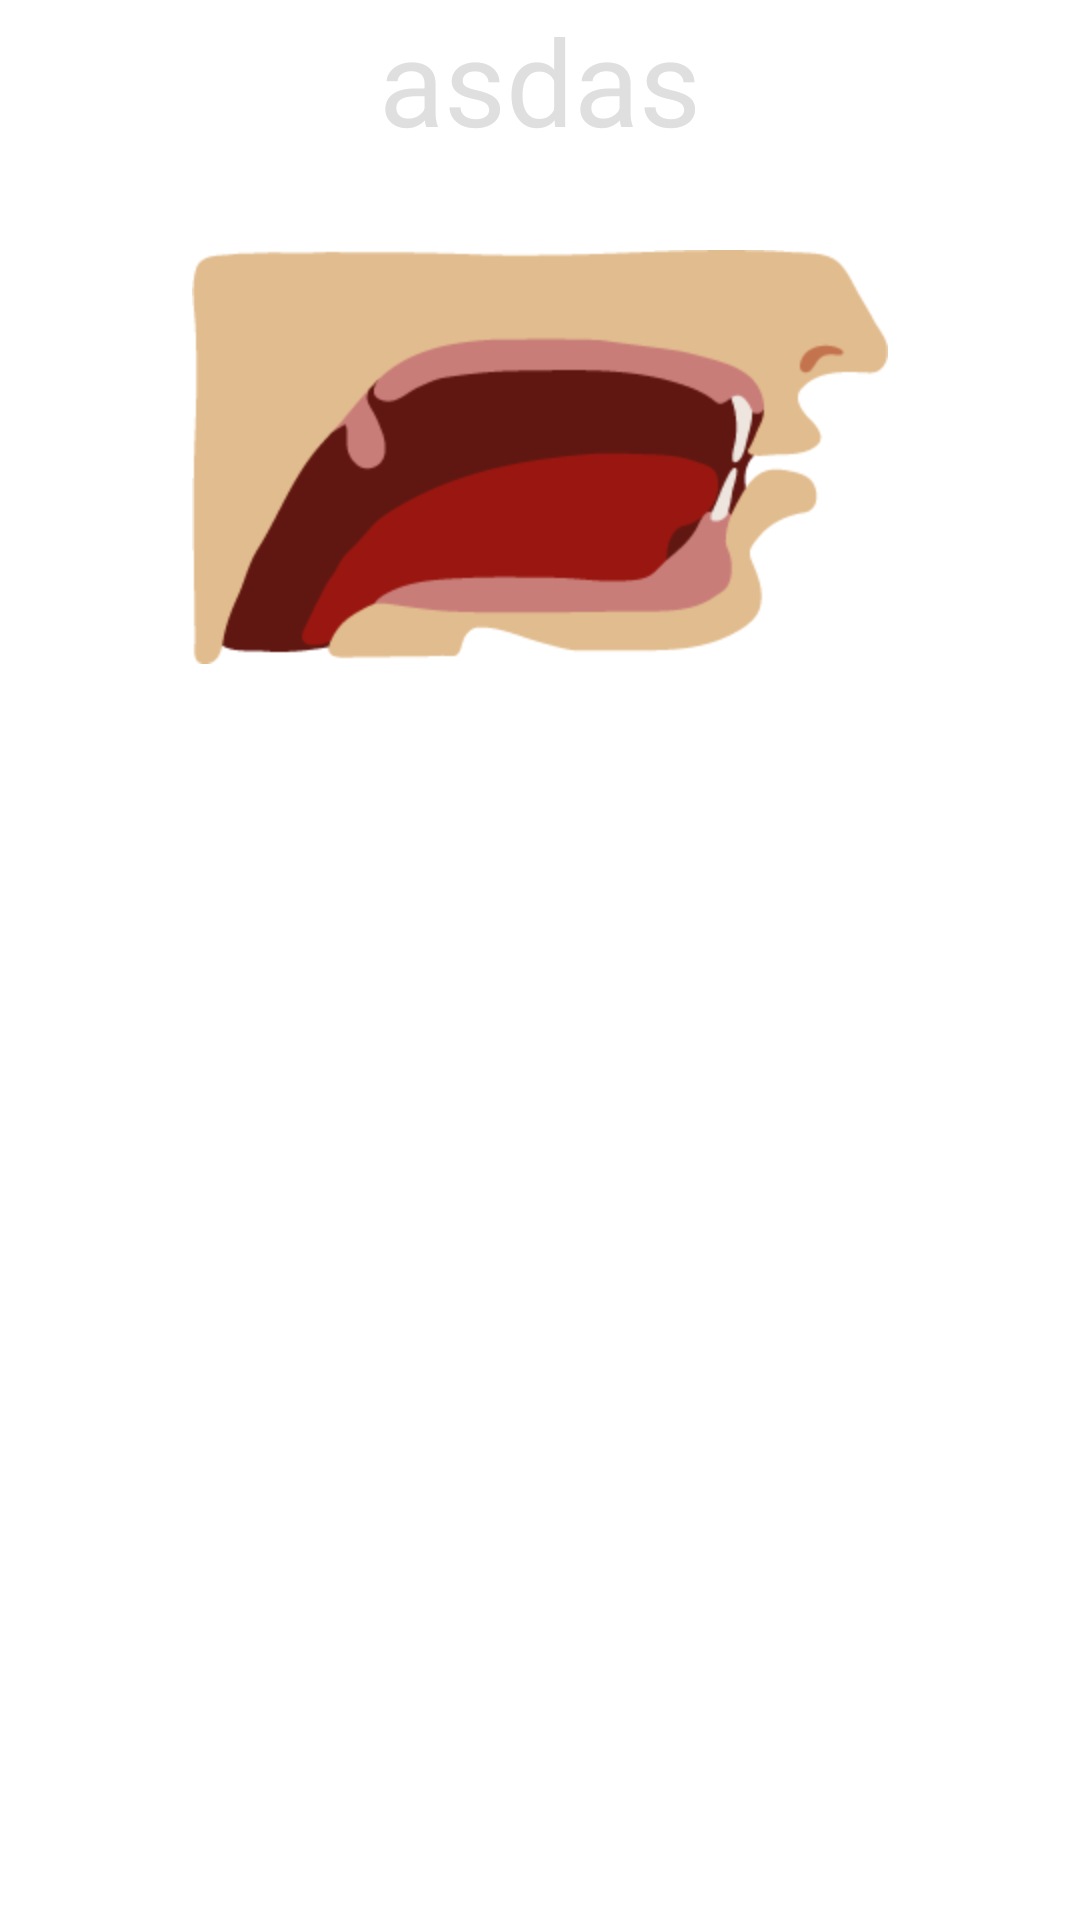

Android layout source for this screen:
<!-- AndroidManifest.xml: application theme android:Theme.Holo.Light.NoActionBar -->
<!-- res/layout/tutor_item.xml -->
<?xml version="1.0" encoding="utf-8"?>

<RelativeLayout xmlns:android="http://schemas.android.com/apk/res/android"
    android:layout_width="match_parent"
    android:layout_height="match_parent" >

   
       <TextView
        android:id="@+id/textView1"
        android:layout_width="wrap_content"
        android:layout_height="wrap_content"
        android:layout_alignParentTop="true"
        android:layout_centerHorizontal="true"
        android:textColor="@color/putih_gelap"
        android:textSize="40dp"
        android:text="asdas" />
   
    <ImageView
        android:id="@+id/imageView2"
        android:layout_width="wrap_content"
        android:layout_height="wrap_content"
        android:layout_below="@+id/textView1"
        android:layout_centerHorizontal="true"
        android:layout_marginTop="30dp"
        android:src="@drawable/tutor_1" />
    
    <LinearLayout
        android:layout_width="wrap_content"
        android:layout_height="wrap_content"
        android:layout_below="@+id/imageView2"
        android:layout_marginTop="30dp"
        android:layout_centerHorizontal="true"
        android:gravity="top|center_horizontal"
        android:layout_marginLeft="20dp"
        android:layout_centerInParent="true"
        android:layout_marginRight="20dp"
        android:orientation="vertical" >

        <TextView
            android:id="@+id/txthinttitle"
            android:layout_width="wrap_content"
            android:layout_height="wrap_content"
            android:layout_marginTop="20dp"
            android:gravity="center"
            android:textColor="@color/putih"
            android:textSize="20dp"
            android:textStyle="bold" />

        <TextView
            android:id="@+id/txthinttext"
            android:layout_width="wrap_content"
            android:layout_height="wrap_content"
            android:layout_marginTop="10dp"
             android:gravity="center"
            android:textColor="@color/putih"
            android:textSize="20dp" />
    </LinearLayout>


    
</RelativeLayout>
<!-- resources referenced by this layout -->
<resources>
  <color name="putih">#fff</color>
  <color name="putih_gelap">#dfdfdf</color>
  <!-- drawable tutor_1: png bitmap (drawable-hdpi, 11152 bytes) -->
</resources>
